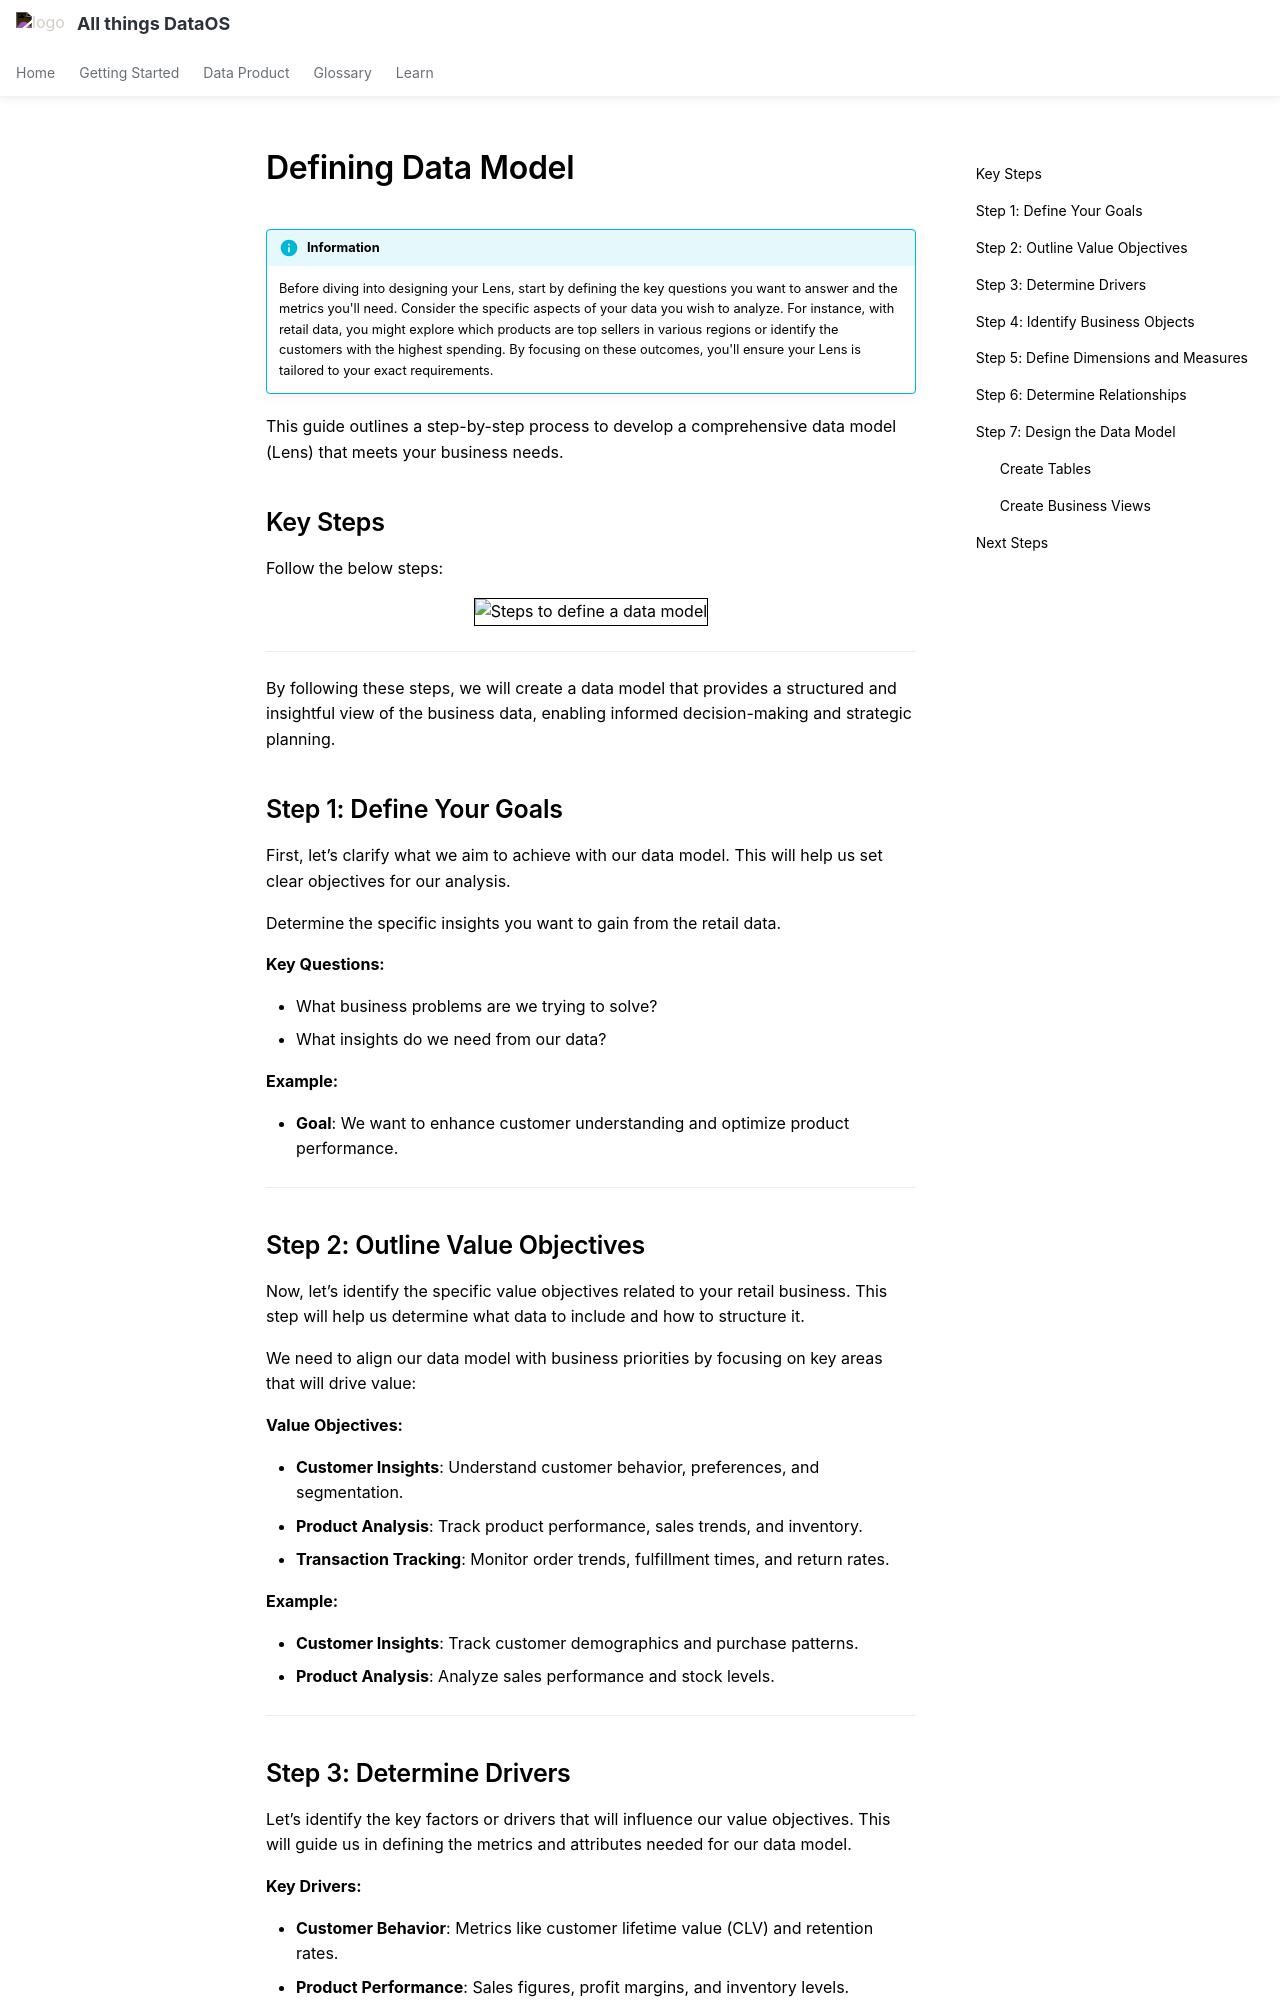

repository: moderndatacompany/dataos.info · page: quick_guides/define_data_model/index.html · generator: mkdocs

# Defining Data Model

!!! info "Information"
    Before diving into designing your Lens, start by defining the key questions you want to answer and the metrics you'll need. Consider the specific aspects of your data you wish to analyze. For instance, with retail data, you might explore which products are top sellers in various regions or identify the customers with the highest spending. By focusing on these outcomes, you'll ensure your Lens is tailored to your exact requirements.

This guide outlines a step-by-step process to develop a comprehensive data model (Lens) that meets your business needs.

## Key Steps

Follow the below steps:

<center>
<div style="text-align: center;">
<img src="/quick_guides/define_data_model/7_define_data_model.jpg" alt="Steps to define a data model" style="border: 1px solid black;">
</div>
</center>

<!-- ![7_define_data_model.jpg](/quick_guides/define_data_models/7_define_data_model.jpg) -->

---

By following these steps, we will create a data model that provides a structured and insightful view of the business data, enabling informed decision-making and strategic planning.

## Step 1: Define Your Goals

First, let’s clarify what we aim to achieve with our data model. This will help us set clear objectives for our analysis.

Determine the specific insights you want to gain from the retail data.

**Key Questions:**

- What business problems are we trying to solve?
- What insights do we need from our data?

**Example:**

- **Goal**: We want to enhance customer understanding and optimize product performance.

---

## Step 2: Outline Value Objectives

Now, let’s identify the specific value objectives related to your retail business. This step will help us determine what data to include and how to structure it.

We need to align our data model with business priorities by focusing on key areas that will drive value:

**Value Objectives:**

- **Customer Insights**: Understand customer behavior, preferences, and segmentation.
- **Product Analysis**: Track product performance, sales trends, and inventory.
- **Transaction Tracking**: Monitor order trends, fulfillment times, and return rates.

**Example:**

- **Customer Insights**: Track customer demographics and purchase patterns.
- **Product Analysis**: Analyze sales performance and stock levels.

---
